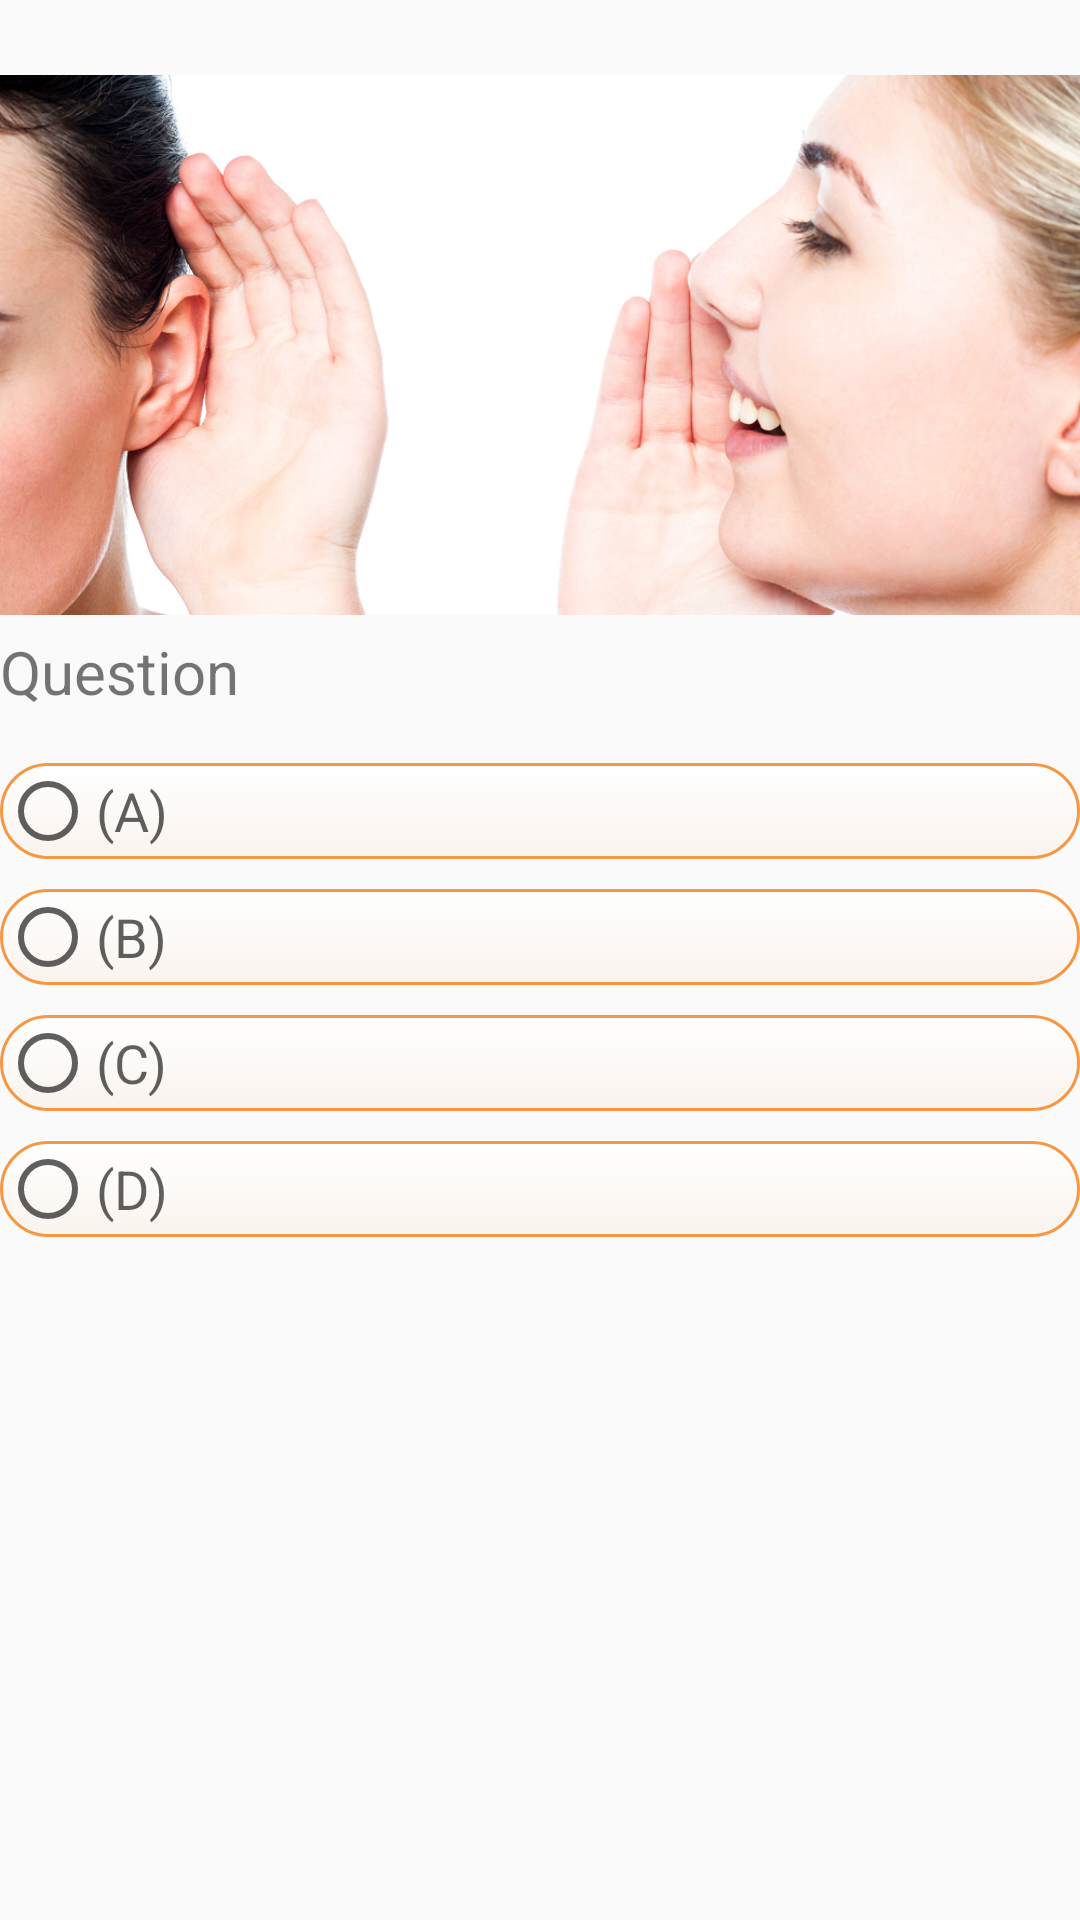

Android layout source for this screen:
<!-- AndroidManifest.xml: application theme AppTheme -->
<!-- res/layout/content_practice_toeic_part2.xml -->
<?xml version="1.0" encoding="utf-8"?>
<ScrollView xmlns:android="http://schemas.android.com/apk/res/android"
    android:layout_width="fill_parent"
    android:layout_height="wrap_content">

    <RelativeLayout
        android:layout_width="match_parent"
        android:layout_height="wrap_content">

        <ImageView
            android:id="@+id/img_talk"
            android:layout_width="match_parent"
            android:layout_height="230dp"
            android:src="@drawable/talk"/>

        <TextView
            android:id="@+id/tv_question_part2"
            android:layout_width="wrap_content"
            android:layout_height="match_parent"
            android:layout_below="@+id/img_talk"
            android:layout_marginTop="-20dp"
            android:text="Question"
            android:textSize="20sp"/>

        <RadioGroup
            android:id="@+id/grp_answer"
            android:layout_width="match_parent"
            android:layout_height="wrap_content"
            android:layout_below="@+id/tv_question_part2"
            android:layout_marginTop="12dp"
            android:orientation="vertical">

            <RadioButton
                android:id="@+id/rad_a"
                android:layout_width="match_parent"
                android:layout_height="wrap_content"
                android:layout_marginTop="5dp"
                android:text="(A) "
                android:textSize="18sp"
                android:textColor="@drawable/rbtn_textcolor_selector"
                android:theme="@style/MyRadioButton"
                android:background="@drawable/detail_layout_conner"/>

            <RadioButton
                android:id="@+id/rad_b"
                android:layout_width="match_parent"
                android:layout_height="wrap_content"
                android:layout_marginTop="10dp"
                android:text="(B) "
                android:textSize="18sp"
                android:textColor="@drawable/rbtn_textcolor_selector"
                android:theme="@style/MyRadioButton"
                android:background="@drawable/detail_layout_conner"/>

            <RadioButton
                android:id="@+id/rad_c"
                android:layout_width="match_parent"
                android:layout_height="wrap_content"
                android:layout_marginTop="10dp"
                android:text="(C) "
                android:textSize="18sp"
                android:textColor="@drawable/rbtn_textcolor_selector"
                android:theme="@style/MyRadioButton"
                android:background="@drawable/detail_layout_conner"/>

            <RadioButton
                android:id="@+id/rad_d"
                android:layout_width="match_parent"
                android:layout_height="wrap_content"
                android:layout_marginTop="10dp"
                android:text="(D) "
                android:textSize="18sp"
                android:textColor="@drawable/rbtn_textcolor_selector"
                android:theme="@style/MyRadioButton"
                android:background="@drawable/detail_layout_conner"/>
        </RadioGroup>
    </RelativeLayout>

</ScrollView>
<!-- resources referenced by this layout -->
<resources>
  <!-- drawable detail_layout_conner (drawable) -->
  <?xml version="1.0" encoding="utf-8"?>
  <selector xmlns:android="http://schemas.android.com/apk/res/android">
      <item android:state_pressed="true">
          <shape android:shape="rectangle">
              <corners android:radius="3dip" />
              <stroke android:width="1dip" android:color="@color/colorWhite" />
              <gradient android:angle="-90" android:endColor="@color/colorWhite" android:startColor="@color/colorWhite" />
          </shape>
      </item>
  
      <item>
          <shape android:shape="rectangle">
              <corners android:radius="20dp" />
              <stroke android:width="1dip" android:color="@color/colorOrange" />
              <gradient android:angle="-90" android:endColor="#11F79743" android:startColor="@color/colorWhite" />
          </shape>
      </item>
  </selector>
  <!-- drawable rbtn_textcolor_selector (drawable-xxxhdpi) -->
  <?xml version="1.0" encoding="utf-8"?>
  <selector xmlns:android="http://schemas.android.com/apk/res/android">
      <item android:state_checked="true" android:color="@color/colorBlue2"/>
      <item android:state_checked="false" android:color="@color/colorBlack"/>
  </selector>
  <!-- drawable talk: png bitmap (drawable-xhdpi, 864053 bytes) -->
  <style name="MyRadioButton" parent="Theme.AppCompat.Light">
          <item name="colorControlNormal">@color/colorBlack</item>
          <item name="colorControlActivated">@color/colorPrimaryDark</item>
      </style>
  <style name="AppTheme" parent="Theme.AppCompat.Light.DarkActionBar">
          
          <item name="colorPrimary">@color/colorPrimary</item>
          <item name="colorPrimaryDark">@color/colorPrimaryDark</item>
          <item name="colorAccent">@color/colorAccent</item>
          <item name="autoCompleteTextViewStyle">@style/myAutoCompleteTextViewStyle</item>
          <item name="textAppearanceSearchResultTitle">@style/mySearchResult</item>
      </style>
  <color name="colorWhite">#ffffff</color>
  <color name="colorOrange">#F79743</color>
  <color name="colorBlue2">#009688</color>
  <color name="colorBlack">#9f000000</color>
  <color name="colorPrimaryDark">#00AA00</color>
  <color name="colorPrimary">#00AA00</color>
  <color name="colorAccent">#00AA00</color>
  <style name="myAutoCompleteTextViewStyle" parent="Widget.AppCompat.Light.AutoCompleteTextView">
          <item name="android:popupBackground">#ffffff</item>
          <item name="android:layout_gravity">center_horizontal</item>
      </style>
  <style name="mySearchResult" parent="TextAppearance.AppCompat.SearchResult.Title">
          <item name="android:textColor">#000000</item>
          <item name="android:textSize">17sp</item>
          <item name="android:textStyle">normal</item>
      </style>
</resources>
